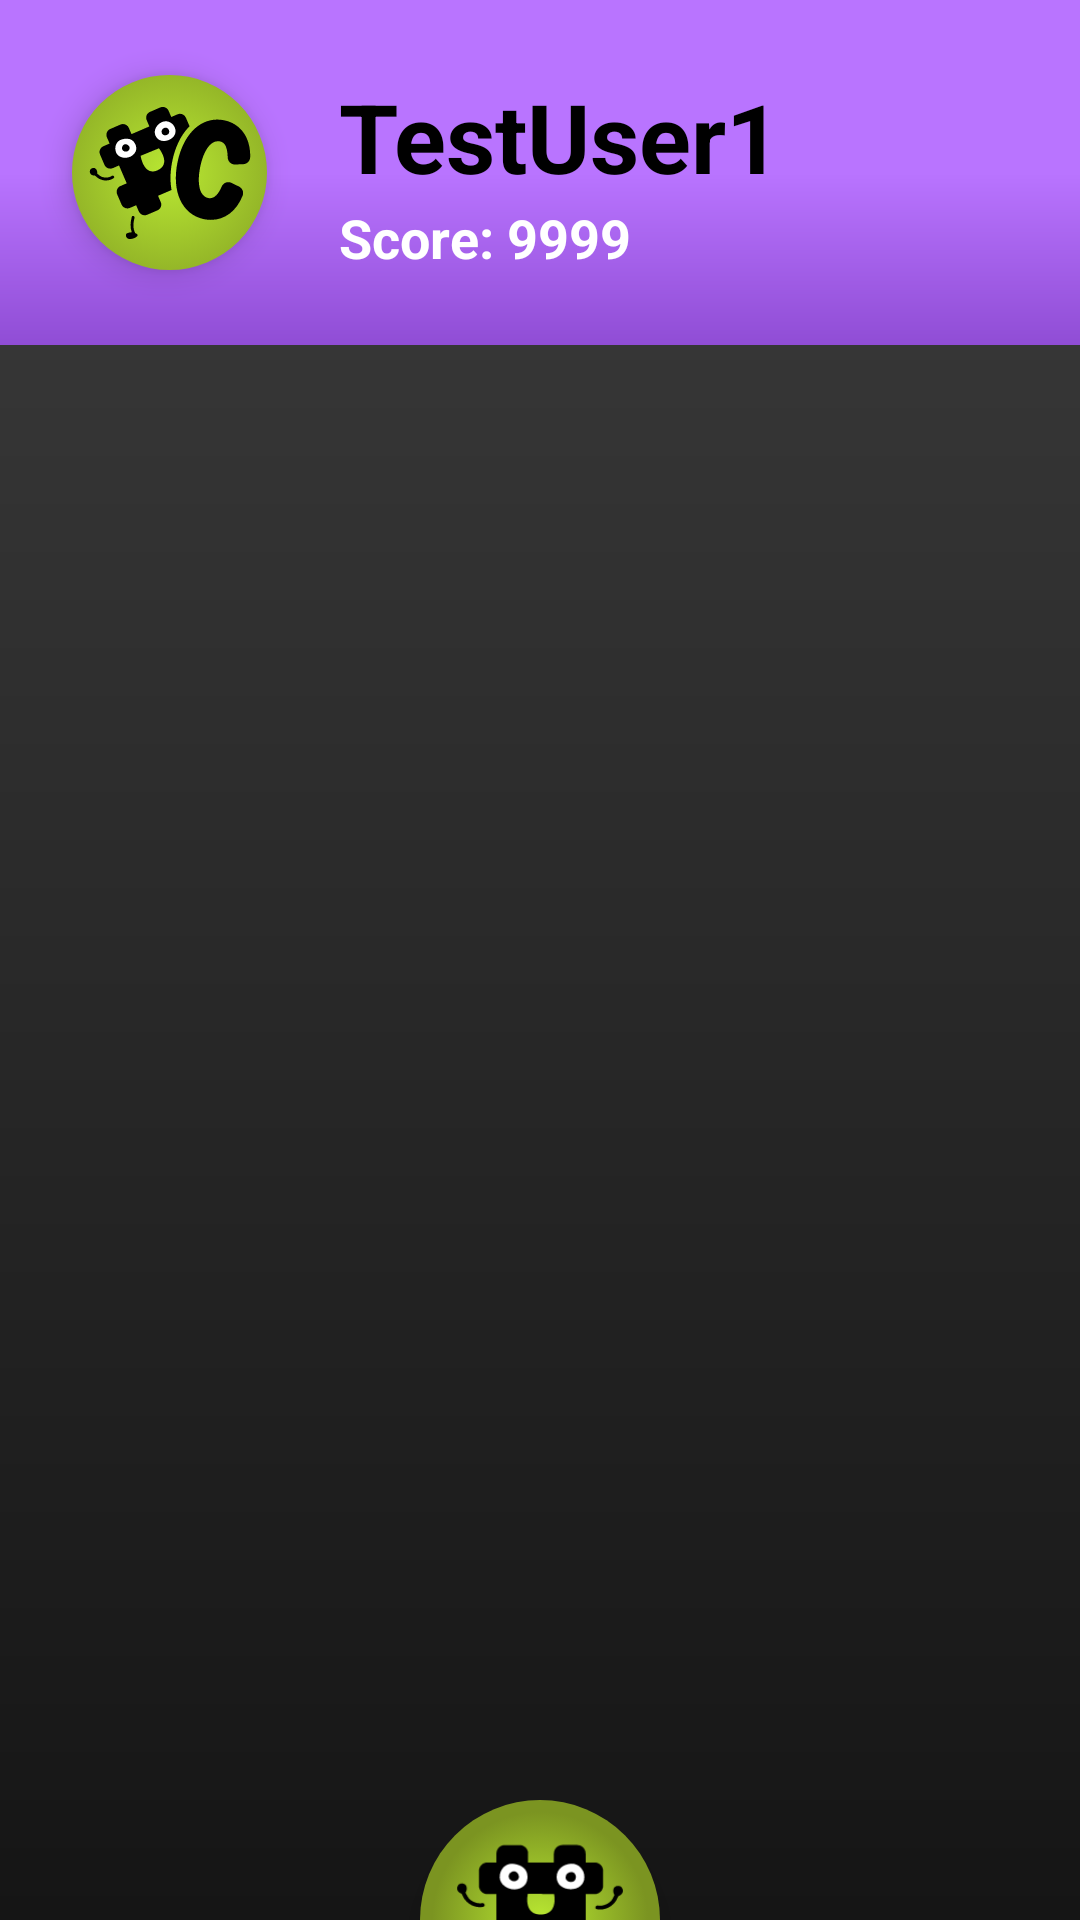

Here is an Android app screen rendered from its layout file. Give the layout XML and the strings, colors and styles it references.
<!-- AndroidManifest.xml: application theme Theme.HashCache -->
<!-- res/layout/activity_view_other_cache.xml -->
<?xml version="1.0" encoding="utf-8"?>
<RelativeLayout xmlns:android="http://schemas.android.com/apk/res/android"
    android:layout_width="match_parent"
    android:layout_height="match_parent"
    xmlns:tools="http://schemas.android.com/tools"
    tools:appContext="com.example.hashcache.views.OtherCacheActivity"
    xmlns:app="http://schemas.android.com/apk/res-auto">

    <RelativeLayout
        android:id="@+id/header"
        android:layout_width="match_parent"
        android:layout_height="wrap_content">
        <View
            android:id="@+id/purple_rect"
            android:layout_width="match_parent"
            android:layout_height="115dp"
            android:background="@drawable/purple_gradient"/>
        <ImageButton
            android:id="@+id/logo_button"
            android:layout_width="65dp"
            android:layout_height="65dp"
            android:background="@drawable/circle_button"
            android:src="@drawable/ic_launcher_foreground"
            android:layout_centerVertical="true"
            android:layout_marginStart="24dp"
            android:layout_marginEnd="24dp"
            android:elevation="6dp"/>
        <TextView
            android:id="@+id/other_username_header"
            android:layout_width="wrap_content"
            android:layout_height="wrap_content"
            android:text="TestUser1"
            android:textSize="32sp"
            android:textColor="@color/black"
            android:textStyle="bold"
            android:layout_toEndOf="@id/logo_button"
            android:layout_marginTop="24dp"/>
        <TextView
            android:id="@+id/other_user_score"
            android:layout_width="wrap_content"
            android:layout_height="wrap_content"
            android:text="Score: 9999"
            android:textSize="18sp"
            android:textColor="@color/white"
            android:textStyle="bold"
            android:layout_below="@id/other_username_header"
            android:layout_toEndOf="@id/logo_button"/>
    </RelativeLayout>

    <ListView
        android:id="@+id/scannable_codes_list"
        android:layout_width="match_parent"
        android:layout_height="wrap_content"
        android:layout_below="@id/header"
        android:layout_above="@+id/menu_button"
        android:layout_marginBottom="24dp"/>

    <ImageButton
        android:id="@+id/menu_button"
        android:layout_width="80dp"
        android:layout_height="40dp"
        android:layout_centerHorizontal="true"
        android:layout_alignParentBottom="true"
        android:background="@drawable/semicircle_button"
        android:elevation="6dp"
        android:src="@drawable/half_logo"
        android:scaleType="fitCenter"/>

</RelativeLayout>
<!-- resources referenced by this layout -->
<resources>
  <color name="black">#FF000000</color>
  <color name="white">#FFFFFFFF</color>
  <!-- drawable circle_button (drawable) -->
  <?xml version="1.0" encoding="utf-8"?>
  <selector xmlns:android="http://schemas.android.com/apk/res/android">
      <item android:state_pressed="false">
          <shape android:shape="oval">
              <gradient
                  android:type="radial"
                  android:gradientRadius="85%p"
                  android:startColor="@color/HC_light_green"
                  android:endColor="@color/HC_dark_green"/>
          </shape>
      </item>
      <item android:state_pressed="true">
          <shape android:shape="oval">
              <solid
                  android:color="@color/HC_dark_green"/>
          </shape>
      </item>
  </selector>
  <!-- drawable half_logo: vector/xml drawable (drawable, 2767 chars, omitted) -->
  <!-- drawable ic_launcher_foreground: vector/xml drawable (drawable-v24, 4581 chars, omitted) -->
  <!-- drawable purple_gradient (drawable) -->
  <?xml version="1.0" encoding="utf-8"?>
  <shape xmlns:android="http://schemas.android.com/apk/res/android">
      <gradient
          android:type="linear"
          android:angle="90"
          android:startColor="#904DD5"
          android:centerColor="@color/HC_purple"
          android:endColor="@color/HC_purple" />
  </shape>
  <!-- drawable semicircle_button (drawable) -->
  <?xml version="1.0" encoding="utf-8"?>
  <selector xmlns:android="http://schemas.android.com/apk/res/android">
      <item android:state_pressed="false">
          <shape android:shape="rectangle">
              <gradient
                  android:type="radial"
                  android:gradientRadius="90%p"
                  android:centerY="1"
                  android:startColor="@color/HC_light_green"
                  android:endColor="@color/HC_dark_green"/>
              <size
                  android:height="30dp"
                  android:width="60dp"/>
              <corners
                  android:topLeftRadius="60dp"
                  android:topRightRadius="60dp"/>
          </shape>
      </item>
      <item android:state_pressed="true">
          <shape android:shape="rectangle">
              <solid
                  android:color="@color/HC_dark_green"/>
              <corners
                  android:topLeftRadius="60dp"
                  android:topRightRadius="60dp"/>
          </shape>
      </item>
  </selector>
  <style name="Theme.HashCache" parent="Theme.MaterialComponents.Light.NoActionBar">
          
          <item name="colorPrimary">@color/HC_purple</item>
          <item name="colorPrimaryVariant">@color/HC_dark_purple</item>
          <item name="colorOnPrimary">@color/white</item>
          
          <item name="colorSecondary">@color/HC_light_green</item>
          <item name="colorSecondaryVariant">@color/HC_dark_green</item>
          <item name="colorOnSecondary">@color/black</item>
          
          <item name="android:statusBarColor">?attr/colorPrimaryVariant</item>
          
          <item name="android:windowBackground">@drawable/background_gradient</item>
      </style>
  <color name="HC_light_green">#B9E832</color>
  <color name="HC_dark_green">#7B9421</color>
  <color name="HC_purple">#B974FF</color>
  <color name="HC_dark_purple">#4C1B73</color>
  <!-- drawable background_gradient (drawable) -->
  <?xml version="1.0" encoding="utf-8"?>
  <shape xmlns:android="http://schemas.android.com/apk/res/android">
      <gradient
          android:type="linear"
          android:angle="90"
          android:startColor="@color/HC_black"
          android:endColor="@color/HC_ash_grey" />
  </shape>
  <color name="HC_black">#151515</color>
  <color name="HC_ash_grey">#3D3D3D</color>
</resources>
